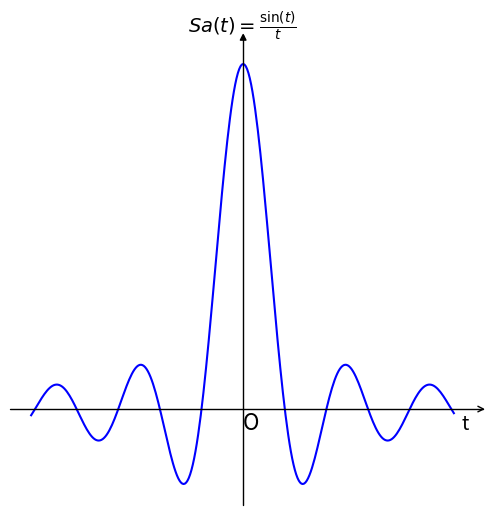
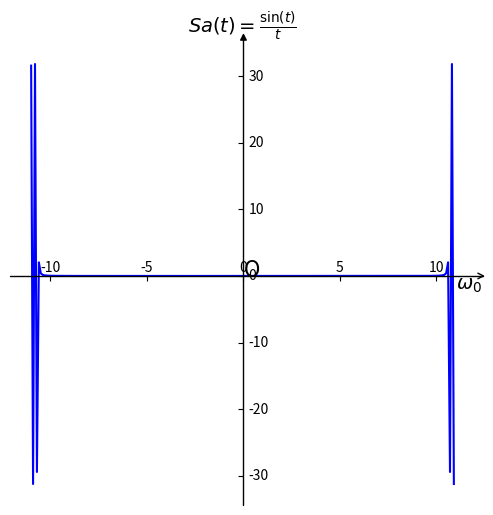

The matplotlib source for these figures, in order:
# -*- coding: utf-8 -*-
# 抽样函数及其傅里叶变换

import numpy as np
import matplotlib as mpl
import matplotlib.pyplot as plt
import mpl_toolkits.axisartist as axisartist
fig = plt.figure(figsize=(6,6))
ax = axisartist.Subplot(fig, 111)
fig.add_axes(ax)
ax.axis[:].set_visible(False)
ax.axis["x"] = ax.new_floating_axis(0,0)
ax.axis["x"].set_axisline_style("->", size = 1.0)
ax.axis["y"] = ax.new_floating_axis(1,0)
ax.axis["y"].set_axisline_style("-|>", size = 1.0)
ax.axis["x"].set_axis_direction("top")
ax.axis["y"].set_axis_direction("right")
t = np.arange(-16,16,0.1)
y = np.sin(t)/t
plt.title(r'$Sa(t)=\frac{\sin(t)}{t}$',fontsize=14)
plt.text(0,-0.06,'O',fontdict={'size':16})
plt.text(16.5,-0.06,'t',fontdict={'size':14})
plt.xticks([])
plt.yticks([])
plt.plot(t,y,'b')
plt.show()

fig = plt.figure(figsize=(6,6))
ax = axisartist.Subplot(fig, 111)
fig.add_axes(ax)
ax.axis[:].set_visible(False)
ax.axis["x"] = ax.new_floating_axis(0,0)
ax.axis["x"].set_axisline_style("->", size = 1.0)
ax.axis["y"] = ax.new_floating_axis(1,0)
ax.axis["y"].set_axisline_style("-|>", size = 1.0)
ax.axis["x"].set_axis_direction("top")
ax.axis["y"].set_axis_direction("right")
t = np.arange(-11,11,0.1)
y = np.sin(t)/t
plt.title(r'$Sa(t)=\frac{\sin(t)}{t}$',fontsize=14)
plt.text(0,-0.06,'O',fontdict={'size':16})
plt.text(11,-2,r'$\omega_0$',fontdict={'size':14})
plt.plot(t,np.fft.fft(y),'b')# 傅里叶变换
plt.show()
